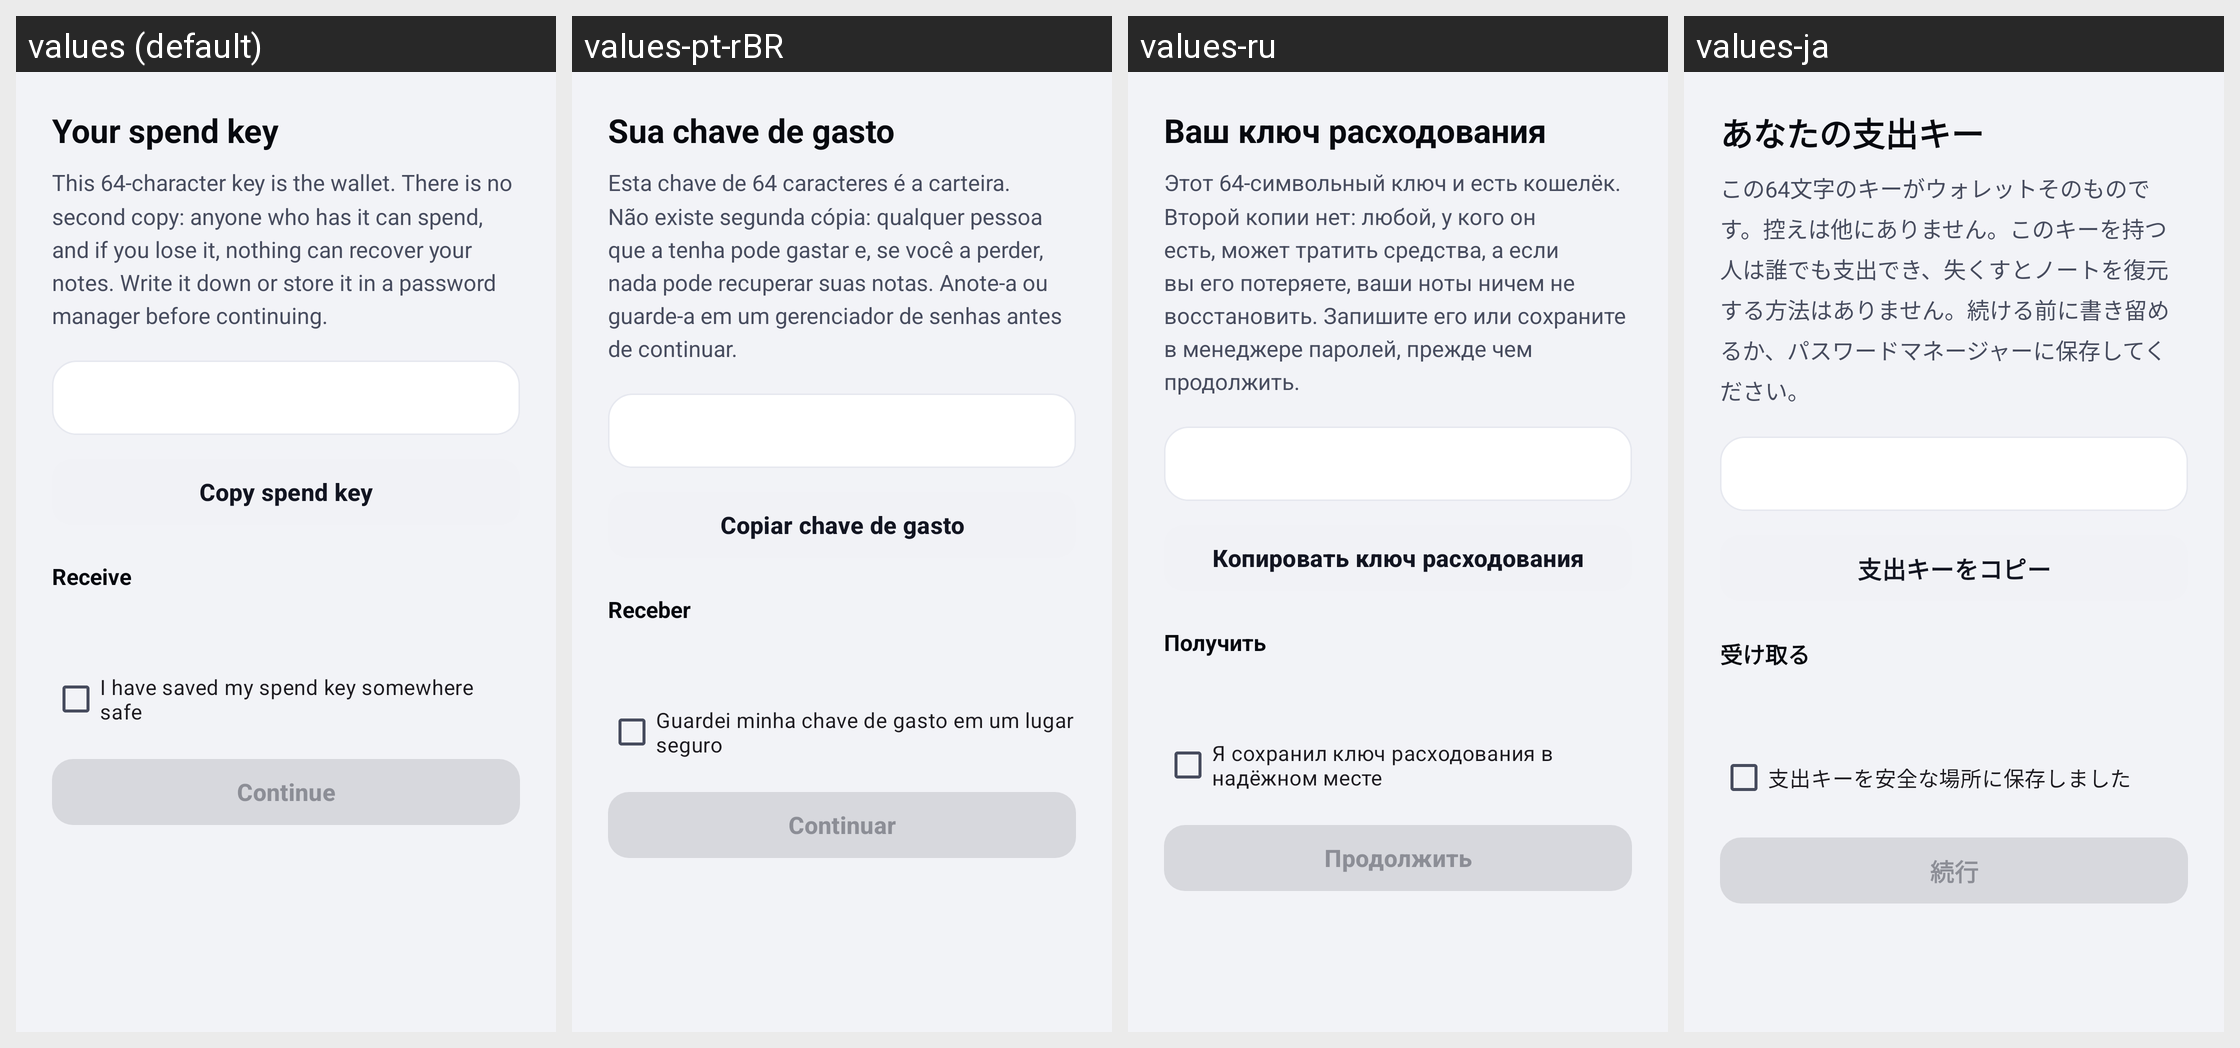

This grid shows one Android layout under several languages. Give, for every string resource on the screen, its name, the default text and each shown locale's text.
Android screen res/layout/activity_create.xml rendered under 4 locales, left to right: values (default), values-pt-rBR, values-ru, values-ja. Device: Nexus 5 (rendered at 1080×1920; each locale shown at half size, 540×960, under a caption strip naming it); theme Theme.RandWallet.
Other locales in the repository, not shown: values-ar, values-de, values-es, values-fa, values-fr, values-hi, values-in, values-it, values-ko, values-ms, values-pl, values-ps, values-ta, values-ur, values-zh-rCN, values-zh-rHK.
Strings drawn on this screen, with the default value and each locale's value (text and hints the layout hard-codes, and strings that could not be matched under every locale, appear in the picture but are not listed):

create_title
  values: Your spend key
  values-pt-rBR: Sua chave de gasto
  values-ru: Ваш ключ расходования
  values-ja: あなたの支出キー

create_body
  values: This 64-character key is the wallet. There is no second copy: anyone who has it can spend, and if you lose it, nothing can recover your notes. Write it down or store it in a password manager before continuing.
  values-pt-rBR: Esta chave de 64 caracteres é a carteira. Não existe segunda cópia: qualquer pessoa que a tenha pode gastar e, se você a perder, nada pode recuperar suas notas. Anote-a ou guarde-a em um gerenciador de senhas antes de continuar.
  values-ru: Этот 64-символьный ключ и есть кошелёк. Второй копии нет: любой, у кого он есть, может тратить средства, а если вы его потеряете, ваши ноты ничем не восстановить. Запишите его или сохраните в менеджере паролей, прежде чем продолжить.
  values-ja: この64文字のキーがウォレットそのものです。控えは他にありません。このキーを持つ人は誰でも支出でき、失くすとノートを復元する方法はありません。続ける前に書き留めるか、パスワードマネージャーに保存してください。

create_copy
  values: Copy spend key
  values-pt-rBR: Copiar chave de gasto
  values-ru: Копировать ключ расходования
  values-ja: 支出キーをコピー

receive_title
  values: Receive
  values-pt-rBR: Receber
  values-ru: Получить
  values-ja: 受け取る

create_saved
  values: I have saved my spend key somewhere safe
  values-pt-rBR: Guardei minha chave de gasto em um lugar seguro
  values-ru: Я сохранил ключ расходования в надёжном месте
  values-ja: 支出キーを安全な場所に保存しました

create_continue
  values: Continue
  values-pt-rBR: Continuar
  values-ru: Продолжить
  values-ja: 続行
